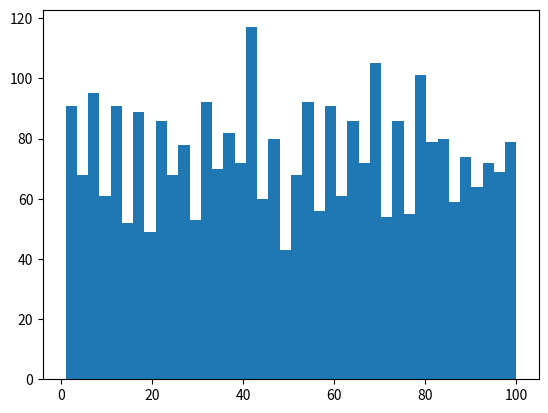

Write the Python code that produced this figure. (Note: this script raises an exception after producing the figure.)

!pip install simpy
import numpy as np
import matplotlib.pyplot as plt
import numpy as np
from matplotlib import colors
from matplotlib.ticker import PercentFormatter
import random

histdata =[]
for x in range(3000):
  randnum =  random.randint(1,100) 
  # print (randnum)
  histdata.append(randnum) 

print(histdata)
num_bins = 40 # <- number of bins for the histogram
plt.hist(histdata, num_bins)
plt.show()

y_data = np.array([150,990,2000, 3000,4000, 5000,8000,10200,37000,75000,88000])
x_data = np.array([1, 16,37 ,47, 69,75,84,87,95,98,100])
for i in [i for i,x in enumerate(x_data) if x >= 92 ]:
    print ('i=', i)

log_x_data = np.log(x_data),
log_y_data = np.log(y_data)


 
curve_fit = np.polyfit(x_data, log_y_data, 1)
print(curve_fit)

syd = [1,2,3,5,6]
np.random.choice(5, 3, replace=False, p=[0.1, 0, 0.3, 0.6, 0])
sydarray = np.random.choice(10, 10, replace=False, p=[0.1, 0.1, 0.3, 0.3, 0.2])
print('sydarray=', sydarray)
 
# [0.05207022 5.34140151]
y = np.exp(6.34140151) * np.exp(0.05407022*x_data)
plt.plot(x_data, y_data, "o")
plt.plot(x_data, y)

# y ≈ e^(0.34) * e^(0.09*x)

# OUTPUT
# [0.09375959 0.34060466]

# y = np.exp(0.34) * np.exp(0.09*x_data)
# plt.plot(x_data, y_data, "o")
# plt.plot(x_data, y)
# Add line of best fit
# curve_fit = np.polyfit(x_data, y_data, 2)
# poly = np.poly1d(curve_fit) 
# print(poly)
# print('poly=',poly(50))
# y = 19.08* x_data**2 - 1432 * x_data + 1.381e+04
# # y = 600  - 1.746e+04
# # # 0[0.0547972  4.70976738]
# # # [0.05207022 5.34140151]
# # y = np.exp(5.34140151) * np.exp(0.05207022*x_data)
# plt.plot(x_data, y_data, "o")
# plt.plot(x_data, y)

# # y = np.exp(0.52474321) * np.exp(0.10080164*20)
# # print('order  value for 20 =', y )
# # y = np.exp(0.52474321) * np.exp(0.10080164*50)
# # print('order  value for 50 =', y )
# # y = np.exp(0.52474321) * np.exp(0.10080164*70)
# # print('order  value for 70 =', y )
# # y = np.exp(0.52474321) * np.exp(0.10080164*80)
# print('order  value for 80 =', y )
# y = np.exp(0.52474321) * np.exp(0.10080164*90)
# print('order  value for 90 =', y )
# y = np.exp(0.52474321) * np.exp(0.10080164*95)
# print('order  value for 95 =', y )
# y = np.exp(0.52474321) * np.exp(0.10080164*100)
# print('order  value for 100 =', y )

# def car(env):
#      park_dur = []
#      while True:
#        #  print('Start parking at %d' % env.now)
#          parking_duration = (np.random.exponential(10, 1)) 
#         #  parking_duration = int(parking_duration)
#          print('parking duration=', parking_duration *1000)
#         #  park_dur.append = env.timeout(parking_duration)
#          yield env.timeout(parking_duration)
#         #  plt.hist(parking_duration)
        #  plt.show() 
      # #   print('Start driving at %d' % env.now)
      #    trip_duration = 2
      #    yield env.timeout(trip_duration)
          

!pip install simpy
import simpy

def main():
    env = simpy.Environment()
    env.process(traffic_light(env))
    env.run(until=300)
    print("Simulation complete")

def traffic_light(env):
    while True:
        print("Light turned GRN at t= "+str(env.now))
        yield env.timeout(30)
        print("Light turned YEL at t= "+str(env.now))
        yield env.timeout(50)
        print("Light turned RED at t= "+str(env.now))
        yield env.timeout(20)

if __name__ == '__main__':
    main()

"""Companion code to https://realpython.com/simulation-with-simpy/
'Simulating Real-World Processes With SimPy'
Python version: 3.7.3
SimPy version: 3.0.11
"""
!pip install simpy
import simpy
import random
import statistics

wait_times = []


class Theater(object):
    def __init__(self, env, num_cashiers, num_servers, num_ushers):
        self.env = env
        self.cashier = simpy.Resource(env, num_cashiers)
        self.server = simpy.Resource(env, num_servers)
        self.usher = simpy.Resource(env, num_ushers)

    def purchase_ticket(self, moviegoer):
        yield self.env.timeout(random.randint(1, 3))

    def check_ticket(self, moviegoer):
        yield self.env.timeout(3 / 60)

    def sell_food(self, moviegoer):
        yield self.env.timeout(random.randint(1, 5))


def go_to_movies(env, moviegoer, theater):
    # Moviegoer arrives at the theater
    arrival_time = env.now

    with theater.cashier.request() as request:
        yield request
        yield env.process(theater.purchase_ticket(moviegoer))

    with theater.usher.request() as request:
        yield request
        yield env.process(theater.check_ticket(moviegoer))

    if random.choice([True, False]):
        with theater.server.request() as request:
            yield request
            yield env.process(theater.sell_food(moviegoer))

    # Moviegoer heads into the theater
    wait_times.append(env.now - arrival_time)


def run_theater(env, num_cashiers, num_servers, num_ushers):
    theater = Theater(env, num_cashiers, num_servers, num_ushers)

    for moviegoer in range(3):
        env.process(go_to_movies(env, moviegoer, theater))

    while True:
        yield env.timeout(0.20)  # Wait a bit before generating a new person

        moviegoer += 1
        env.process(go_to_movies(env, moviegoer, theater))


def get_average_wait_time(wait_times):
    average_wait = statistics.mean(wait_times)
    # Pretty print the results
    minutes, frac_minutes = divmod(average_wait, 1)
    seconds = frac_minutes * 60
    return round(minutes), round(seconds)


def get_user_input():
    num_cashiers = input("Input # of cashiers working: ")
    num_servers = input("Input # of servers working: ")
    num_ushers = input("Input # of ushers working: ")
    params = [num_cashiers, num_servers, num_ushers]
    if all(str(i).isdigit() for i in params):  # Check input is valid
        params = [int(x) for x in params]
    else:
        print(
            "Could not parse input. Simulation will use default values:",
            "\n1 cashier, 1 server, 1 usher.",
        )
        params = [1, 1, 1]
    return params


def main():
    # Setup
    random.seed(42)
    num_cashiers, num_servers, num_ushers = get_user_input()

    # Run the simulation
    env = simpy.Environment()
    env.process(run_theater(env, num_cashiers, num_servers, num_ushers))
    env.run(until=90)

    # View the results
    mins, secs = get_average_wait_time(wait_times)
    print(
        "Running simulation...",
        f"\nThe average wait time is {mins} minutes and {secs} seconds.",
    )


if __name__ == "__main__":
    main()



# !pip install simpy
import simpy
park_dur = []
env = simpy.Environment()
env.process(car(env))
 
env.run(until=595)
# park_dur = car(env)

# print(park_dur)